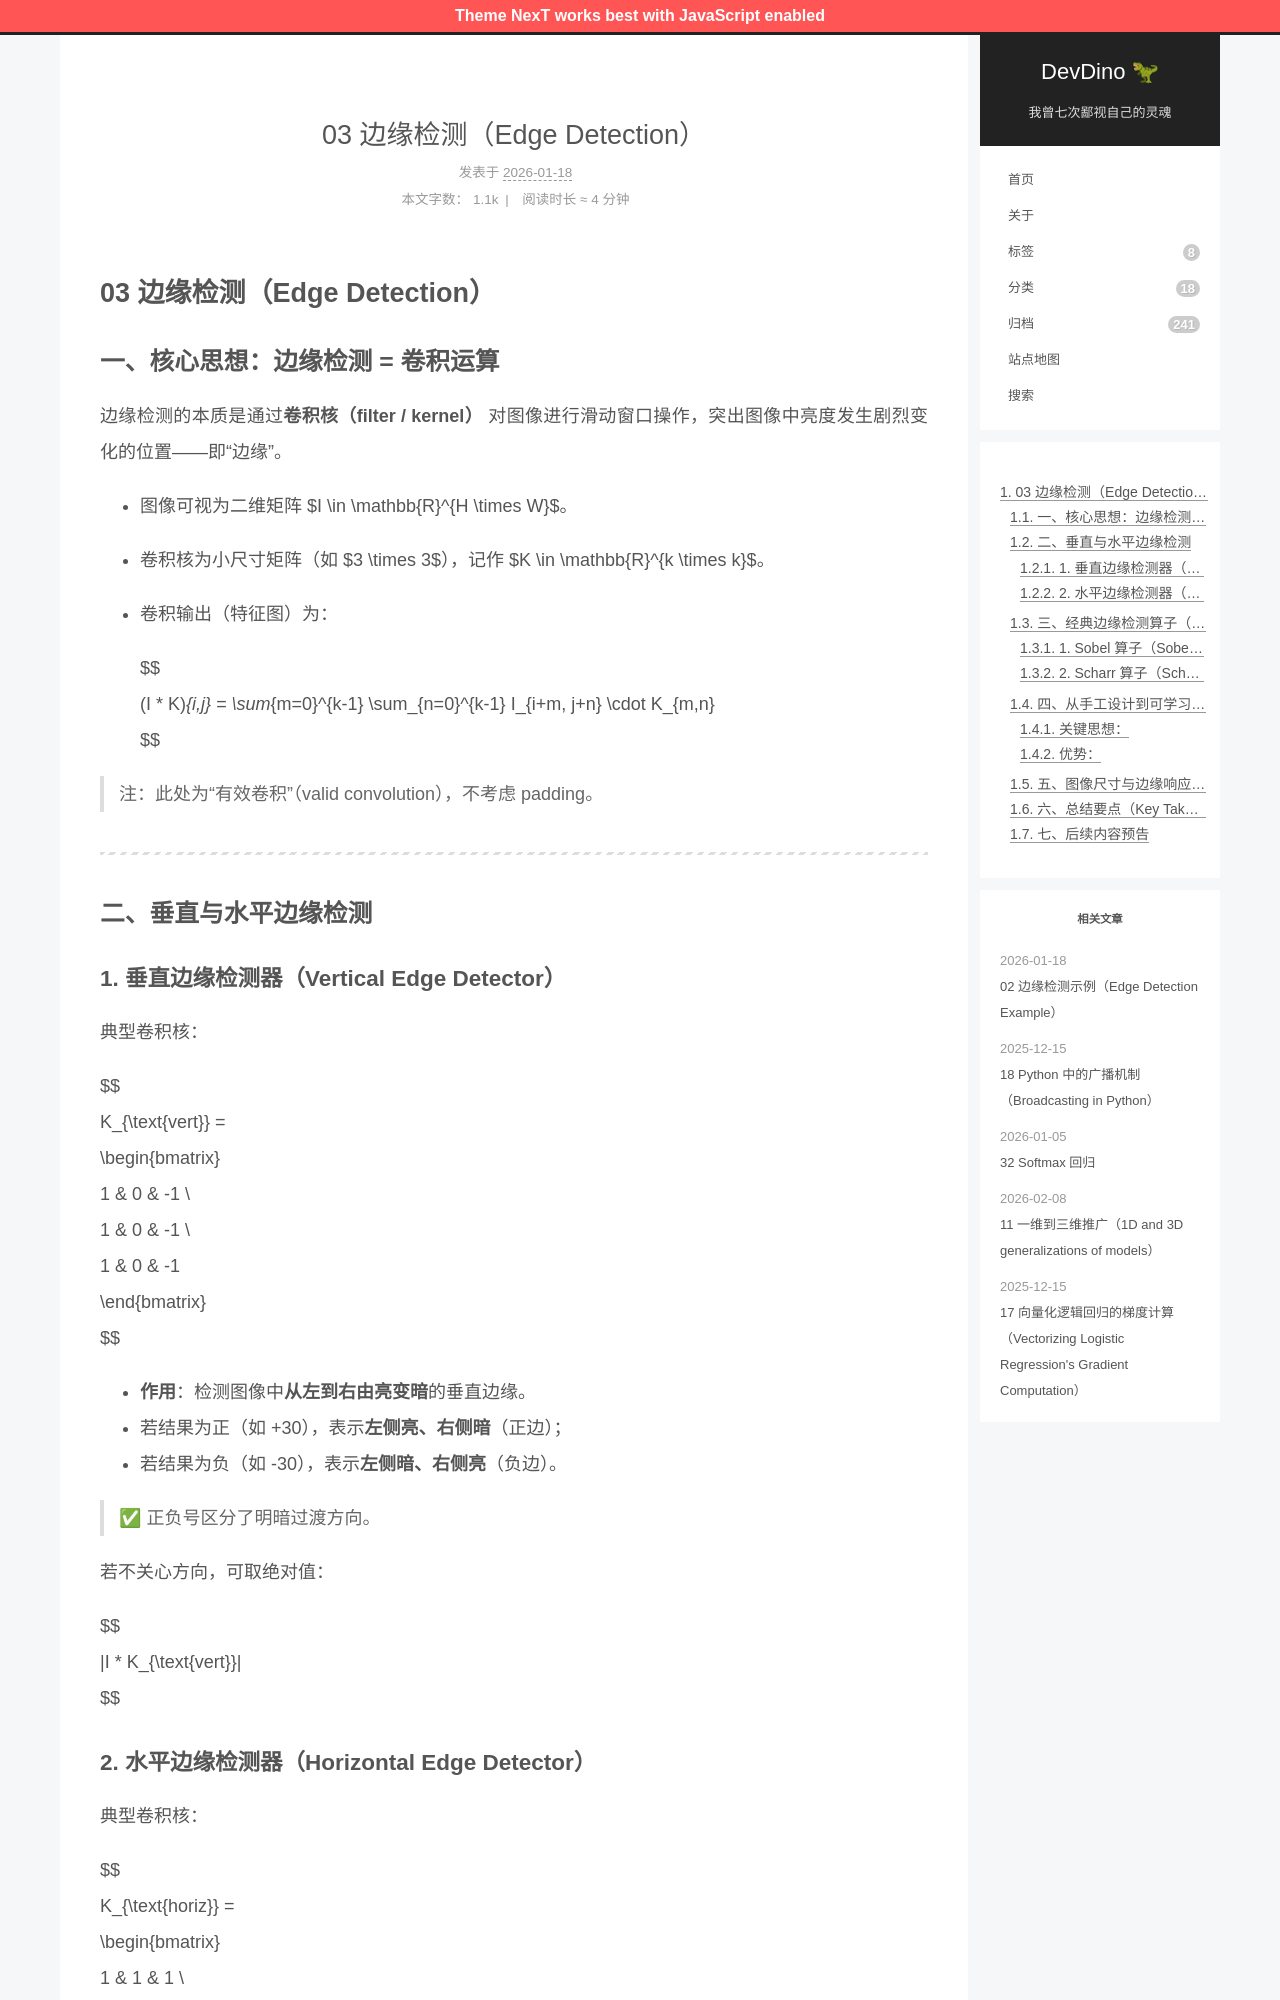

repository: afetmin/blog · page: 卷积神经网络1/03 边缘检测（Edge Detection）/index.html · generator: jekyll

---
title: 03 边缘检测（Edge Detection）
date: 2026-01-18T12:04:58Z
lastmod: 2026-01-18T12:07:21Z
categories: 卷积神经网络
---

# 03 边缘检测（Edge Detection）

## 一、核心思想：边缘检测 = 卷积运算

边缘检测的本质是通过**卷积核（filter / kernel）** 对图像进行滑动窗口操作，突出图像中亮度发生剧烈变化的位置——即“边缘”。

- 图像可视为二维矩阵 $I \in \mathbb{R}^{H \times W}$。
- 卷积核为小尺寸矩阵（如 $3 \times 3$），记作 $K \in \mathbb{R}^{k \times k}$。
- 卷积输出（特征图）为：

  $$
  (I * K)_{i,j} = \sum_{m=0}^{k-1} \sum_{n=0}^{k-1} I_{i+m, j+n} \cdot K_{m,n}
  $$

> 注：此处为“有效卷积”（valid convolution），不考虑 padding。

---

## 二、垂直与水平边缘检测

### 1. 垂直边缘检测器（Vertical Edge Detector）

典型卷积核：

$$
K_{\text{vert}} = 
\begin{bmatrix}
1 & 0 & -1 \\
1 & 0 & -1 \\
1 & 0 & -1
\end{bmatrix}
$$

- **作用**：检测图像中**从左到右由亮变暗**的垂直边缘。
- 若结果为正（如 +30），表示**左侧亮、右侧暗**（正边）；
- 若结果为负（如 -30），表示**左侧暗、右侧亮**（负边）。

> ✅ 正负号区分了明暗过渡方向。

若不关心方向，可取绝对值：

$$
|I * K_{\text{vert}}|
$$
